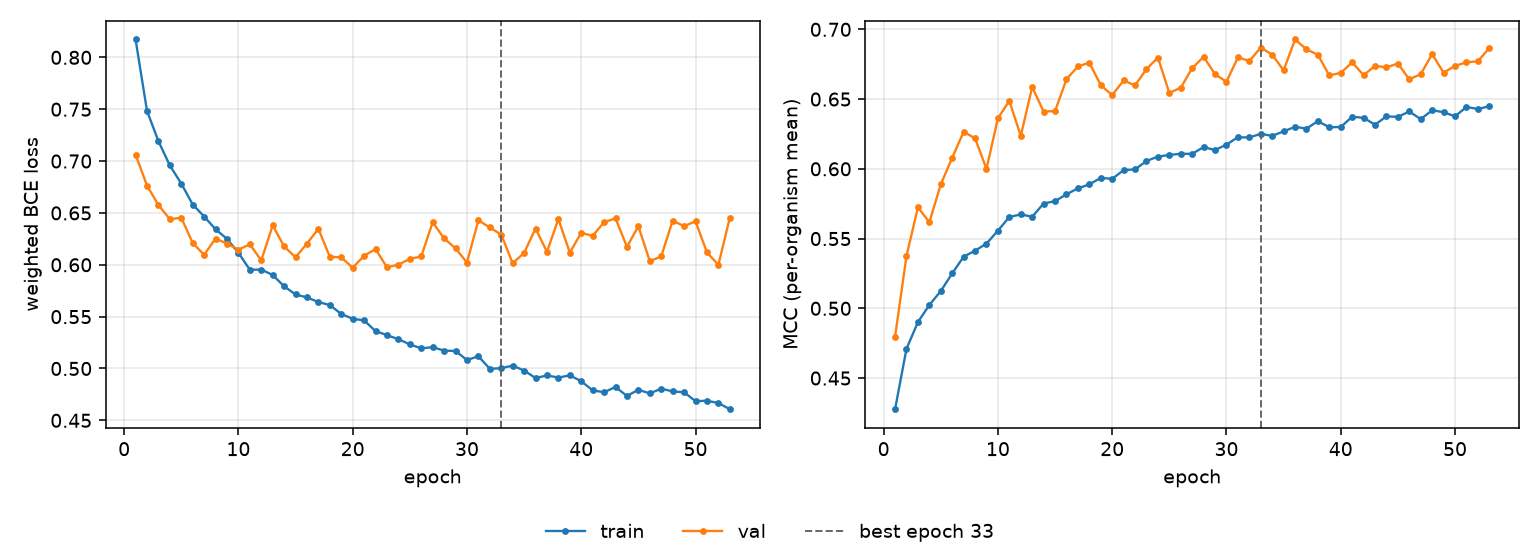

Values plotted in this chart, from the file beside it:
epoch, tr_loss, vl_loss, tr_mcc, vl_mcc, is_best
1, 0.8172, 0.7062, 0.4277, 0.4797, False
2, 0.7484, 0.6764, 0.471, 0.5375, False
3, 0.7191, 0.6576, 0.4901, 0.5725, False
4, 0.6957, 0.6439, 0.5024, 0.5617, False
5, 0.6783, 0.6454, 0.5124, 0.5889, False
6, 0.6581, 0.6209, 0.525, 0.608, False
7, 0.6465, 0.6096, 0.537, 0.6265, False
8, 0.6342, 0.6253, 0.5413, 0.6218, False
9, 0.625, 0.6204, 0.5464, 0.6, False
10, 0.6116, 0.6146, 0.5557, 0.6363, False
11, 0.5952, 0.6197, 0.5655, 0.6487, False
12, 0.5954, 0.6043, 0.5673, 0.6236, False
13, 0.5901, 0.638, 0.5657, 0.6587, False
14, 0.5793, 0.6177, 0.5751, 0.641, False
15, 0.5714, 0.6072, 0.5768, 0.6414, False
16, 0.5685, 0.6205, 0.5818, 0.6642, False
17, 0.5641, 0.6347, 0.586, 0.6734, False
18, 0.5611, 0.6076, 0.5889, 0.6761, False
19, 0.5526, 0.6072, 0.5935, 0.66, False
20, 0.5479, 0.5972, 0.5928, 0.6528, False
21, 0.5464, 0.6087, 0.5991, 0.6634, False
22, 0.536, 0.6152, 0.5996, 0.6598, False
23, 0.5322, 0.5975, 0.6056, 0.6715, False
24, 0.5283, 0.6002, 0.6088, 0.6798, False
25, 0.5233, 0.6057, 0.6099, 0.6544, False
26, 0.5194, 0.608, 0.6108, 0.6581, False
27, 0.5205, 0.641, 0.6107, 0.6721, False
28, 0.5172, 0.6254, 0.6156, 0.6803, False
29, 0.5169, 0.6159, 0.6134, 0.6678, False
30, 0.5082, 0.6021, 0.6174, 0.6624, False
31, 0.5118, 0.6429, 0.6226, 0.6799, False
32, 0.4997, 0.636, 0.6225, 0.6773, False
33, 0.5003, 0.6291, 0.6251, 0.6869, True
34, 0.5028, 0.6014, 0.6236, 0.6818, False
35, 0.4981, 0.6115, 0.6269, 0.6706, False
36, 0.4908, 0.6349, 0.6301, 0.6927, False
37, 0.4933, 0.6125, 0.6289, 0.6857, False
38, 0.4913, 0.6441, 0.6341, 0.6817, False
39, 0.4934, 0.6117, 0.6298, 0.6669, False
40, 0.4877, 0.6308, 0.63, 0.6688, False
41, 0.4789, 0.6279, 0.6373, 0.6763, False
42, 0.4771, 0.6411, 0.6366, 0.6671, False
43, 0.4822, 0.6447, 0.6316, 0.6738, False
44, 0.4735, 0.6173, 0.6376, 0.6728, False
45, 0.4795, 0.6372, 0.6372, 0.6755, False
46, 0.476, 0.6034, 0.6411, 0.6642, False
47, 0.4805, 0.6081, 0.6356, 0.6679, False
48, 0.4779, 0.6426, 0.642, 0.6823, False
49, 0.4771, 0.6372, 0.6406, 0.6689, False
50, 0.4685, 0.6419, 0.6376, 0.6738, False
51, 0.4689, 0.6119, 0.6443, 0.6763, False
52, 0.4667, 0.5999, 0.6429, 0.6771, False
53, 0.4607, 0.6452, 0.6448, 0.6866, False
